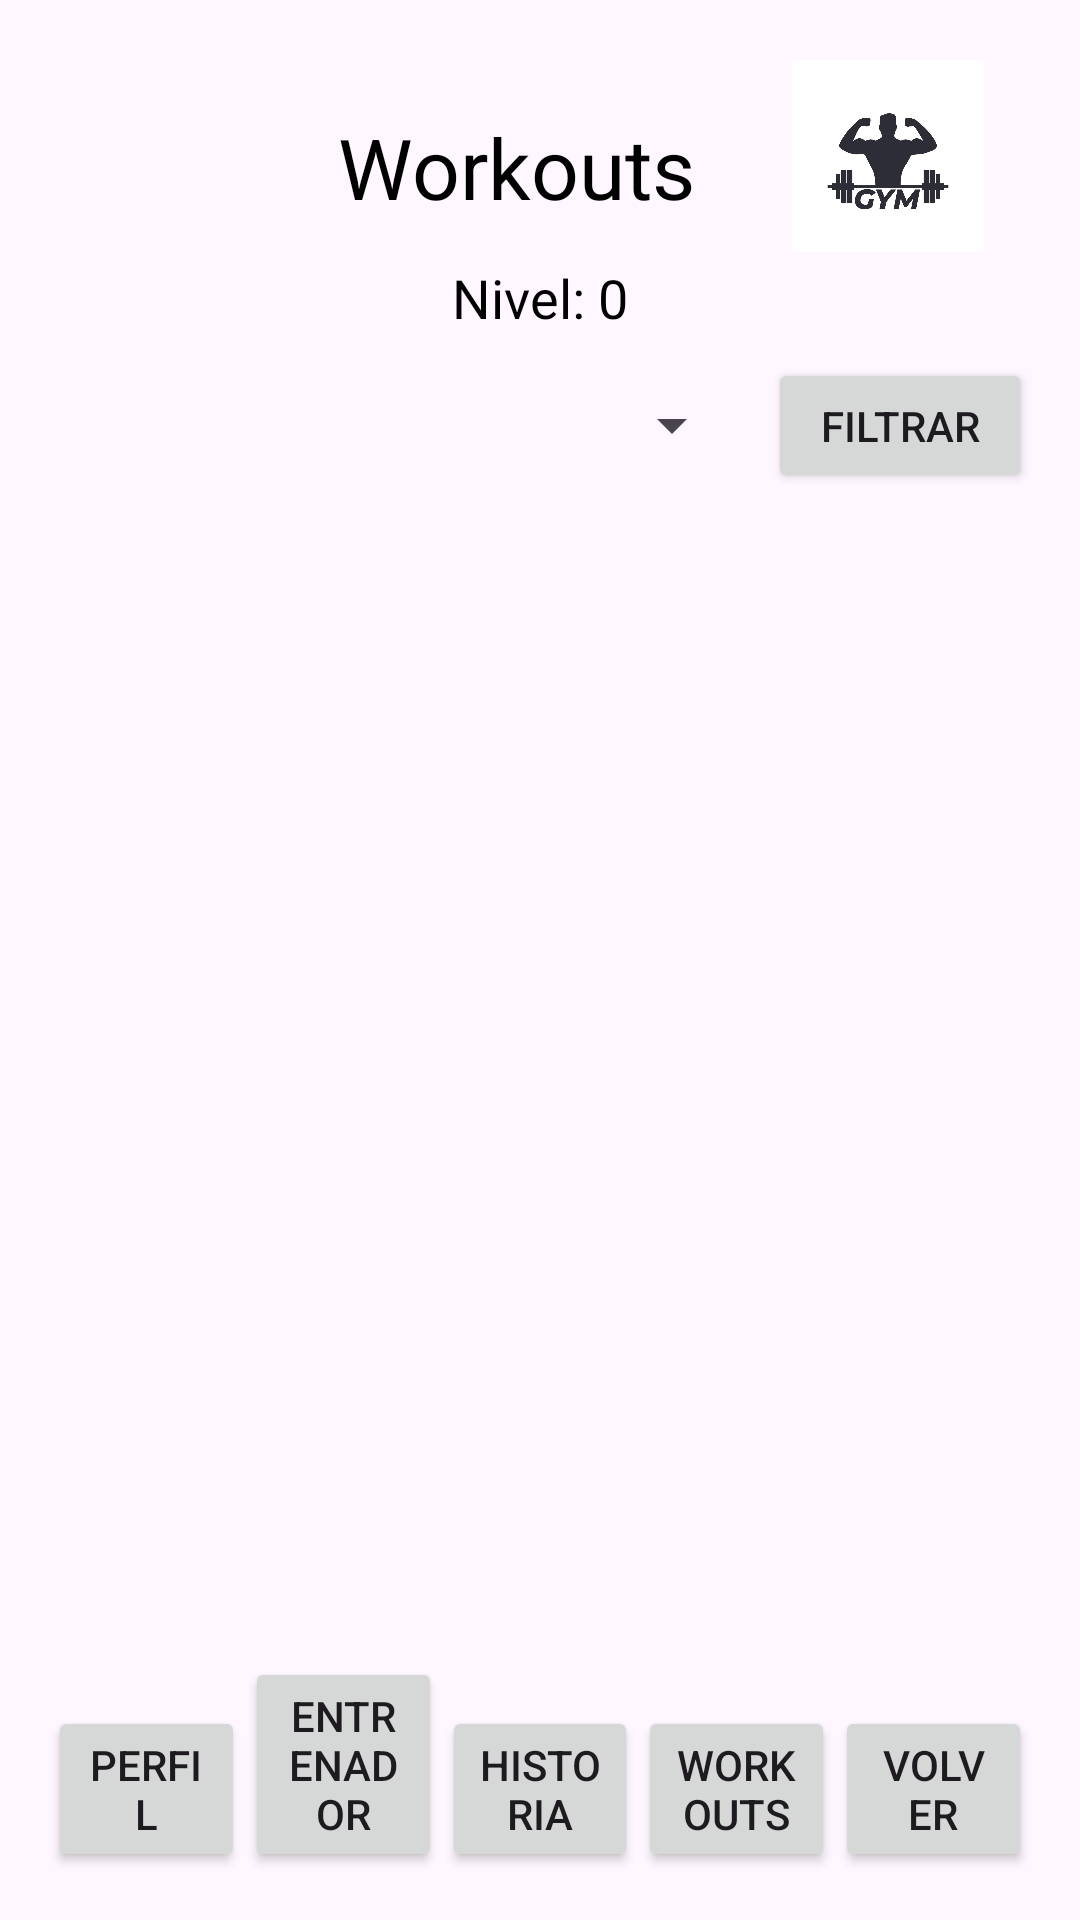

Reconstruct the res/layout file that produces this screen, plus the resources it refers to.
<!-- AndroidManifest.xml: application theme Theme.GymHub -->
<!-- res/layout/activity_workout.xml -->
<?xml version="1.0" encoding="utf-8"?>
<androidx.constraintlayout.widget.ConstraintLayout
    xmlns:android="http://schemas.android.com/apk/res/android"
    xmlns:app="http://schemas.android.com/apk/res-auto"
    xmlns:tools="http://schemas.android.com/tools"
    android:id="@+id/layoutWorkout"
    android:layout_width="match_parent"
    android:layout_height="match_parent"
    android:padding="16dp"
    tools:context=".WorkoutsActivity">

        
        <ImageView
            android:id="@+id/imageViewLogoWorkout"
            android:layout_width="48dp"
            android:layout_height="47dp"
            android:layout_marginStart="16dp"
            android:layout_marginTop="16dp"
            android:contentDescription="@string/app_name"
            android:scaleType="fitCenter"
            android:src="@drawable/avatar"
            app:layout_constraintStart_toStartOf="parent"
            app:layout_constraintTop_toTopOf="parent" />

        
        <ImageView
            android:id="@+id/imageViewLogo"
            android:layout_width="64dp"
            android:layout_height="64dp"
            android:layout_marginTop="4dp"
            android:layout_marginEnd="16dp"
            android:contentDescription="@string/app_name"
            android:scaleType="fitCenter"
            android:src="@drawable/logo_gymhub"
            app:layout_constraintEnd_toEndOf="parent"
            app:layout_constraintTop_toTopOf="parent" />

        
        <TextView
            android:id="@+id/textViewTitleWorkout"
            android:layout_width="0dp"
            android:layout_height="wrap_content"
            android:text="@string/workouts"
            android:textAlignment="center"
            android:textColor="@android:color/black"
            android:textSize="28sp"
            app:layout_constraintStart_toEndOf="@id/imageViewLogoWorkout"
            app:layout_constraintEnd_toStartOf="@id/imageViewLogo"
            app:layout_constraintTop_toTopOf="@id/imageViewLogoWorkout"
            app:layout_constraintBottom_toBottomOf="@id/imageViewLogoWorkout"
            app:layout_constraintHorizontal_bias="0.5"/>

        
        <TextView
            android:id="@+id/textViewUserLevel"
            android:layout_width="wrap_content"
            android:layout_height="wrap_content"
            android:text="@string/nivel_07"
            android:textColor="@android:color/black"
            android:textSize="18sp"
            android:layout_marginTop="8dp"
            app:layout_constraintTop_toBottomOf="@id/imageViewLogoWorkout"
            app:layout_constraintStart_toStartOf="parent"
            app:layout_constraintEnd_toEndOf="parent"/>

        <Spinner
            android:id="@+id/spinnerLevelFilter"
            android:layout_width="0dp"
            android:layout_height="45dp"
            android:layout_marginTop="8dp"
            android:layout_marginEnd="8dp"
            android:padding="8dp"
            app:layout_constraintTop_toBottomOf="@id/textViewUserLevel"
            app:layout_constraintStart_toStartOf="parent"
            app:layout_constraintEnd_toStartOf="@id/buttonFilter" />


        <Button
            android:id="@+id/buttonFilter"
            android:layout_width="wrap_content"
            android:layout_height="45dp"
            android:text="@string/filter"
            app:layout_constraintTop_toTopOf="@id/spinnerLevelFilter"
            app:layout_constraintBottom_toBottomOf="@id/spinnerLevelFilter"
            app:layout_constraintEnd_toEndOf="parent"/>

        
        <ListView
            android:id="@+id/listViewWorkouts"
            android:layout_width="0dp"
            android:layout_height="0dp"
            android:layout_marginTop="8dp"
            android:layout_marginBottom="8dp"
            android:divider="@android:color/darker_gray"
            android:dividerHeight="1dp"
            app:layout_constraintTop_toBottomOf="@id/spinnerLevelFilter"
            app:layout_constraintStart_toStartOf="parent"
            app:layout_constraintEnd_toEndOf="parent"
            app:layout_constraintBottom_toTopOf="@id/buttonProfile"/>

        
        <Button
            android:id="@+id/buttonProfile"
            android:layout_width="0dp"
            android:layout_height="wrap_content"
            android:text="@string/perfil"
            app:layout_constraintStart_toStartOf="parent"
            app:layout_constraintEnd_toStartOf="@id/buttonCoach"
            app:layout_constraintBottom_toBottomOf="parent"/>

        <Button
            android:id="@+id/buttonCoach"
            android:layout_width="0dp"
            android:layout_height="wrap_content"
            android:text="@string/entrenador"
            app:layout_constraintStart_toEndOf="@id/buttonProfile"
            app:layout_constraintEnd_toStartOf="@id/buttonHistorico"
            app:layout_constraintBottom_toBottomOf="parent"/>

        <Button
            android:id="@+id/buttonHistorico"
            android:layout_width="0dp"
            android:layout_height="wrap_content"
            android:text="@string/historico"
            app:layout_constraintStart_toEndOf="@id/buttonCoach"
            app:layout_constraintEnd_toStartOf="@id/buttonWorkouts"
            app:layout_constraintBottom_toBottomOf="parent"/>

        <Button
            android:id="@+id/buttonWorkouts"
            android:layout_width="0dp"
            android:layout_height="wrap_content"
            android:text="@string/workouts"
            app:layout_constraintStart_toEndOf="@id/buttonHistorico"
            app:layout_constraintEnd_toStartOf="@id/buttonReturn"
            app:layout_constraintBottom_toBottomOf="parent"/>

        <Button
            android:id="@+id/buttonReturn"
            android:layout_width="0dp"
            android:layout_height="wrap_content"
            android:text="@string/volver"
            app:layout_constraintStart_toEndOf="@id/buttonWorkouts"
            app:layout_constraintEnd_toEndOf="parent"
            app:layout_constraintBottom_toBottomOf="parent"/>

</androidx.constraintlayout.widget.ConstraintLayout>
<!-- resources referenced by this layout -->
<resources>
  <!-- drawable logo_gymhub: jpg bitmap (drawable, 23756 bytes) -->
  <string name="app_name">GymHub</string>
  <string name="entrenador">Entrenador</string>
  <string name="filter">Filtrar</string>
  <string name="historico">Historia</string>
  <string name="nivel_07">Nivel: 0</string>
  <string name="perfil">Perfil</string>
  <string name="volver">Volver</string>
  <string name="workouts">Workouts</string>
  <style name="Theme.GymHub" parent="Base.Theme.GymHub" />
  <style name="Base.Theme.GymHub" parent="Theme.Material3.DayNight.NoActionBar">
          
          
      </style>
</resources>
